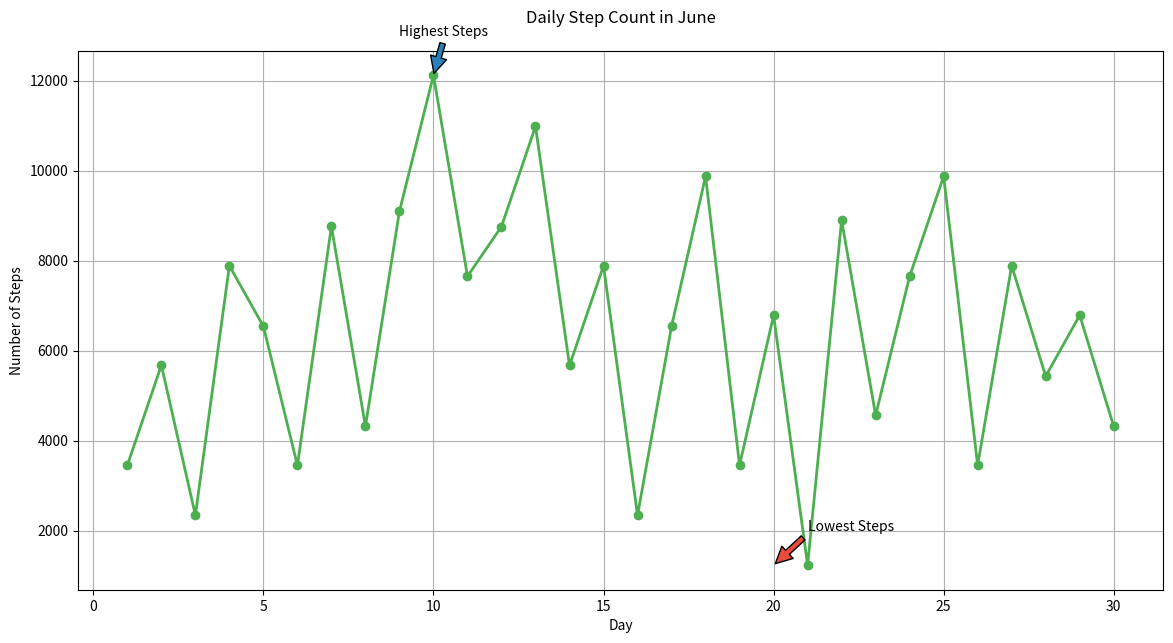

This figure's Python source:

import matplotlib.pyplot as plt

# Data
days = list(range(1, 31))
steps = [3456, 5678, 2345, 7890, 6543, 3452, 8765, 4321, 9100, 12123, 
         7654, 8760, 10987, 5674, 7890, 2345, 6543, 9876, 3456, 6789, 
         1234, 8901, 4567, 7654, 9876, 3456, 7890, 5432, 6789, 4321]

plt.figure(figsize=(14, 7))  # Changing width and height of the chart
plt.plot(days, steps, marker='o', color='#4CAF50', linewidth=2)  # Modified color scheme

# Adding annotations for the highest and lowest steps
plt.annotate('Lowest Steps', xy=(20, 1234), xytext=(21, 2000),
             arrowprops=dict(facecolor='#E74C3C', shrink=0.05))
plt.annotate('Highest Steps', xy=(10, 12123), xytext=(9, 13000),
             arrowprops=dict(facecolor='#2980B9', shrink=0.05))

plt.title('Daily Step Count in June', pad=20)  # New headline which fits the topic
plt.xlabel('Day')  # Changing labels to fit the new data type
plt.ylabel('Number of Steps')
plt.grid(True)

plt.show()
